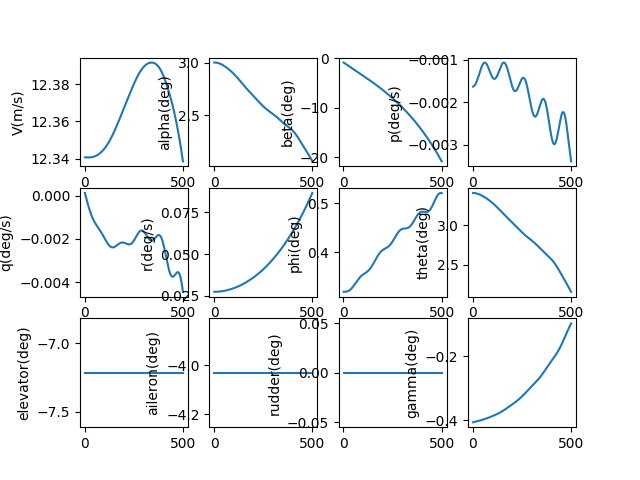

Values plotted in this chart, from the file beside it:
, V(m/s), alpha(deg), beta(deg), p(deg/s), q(deg/s), r(deg/s), phi(deg), theta(deg), elevator(deg), aileron(deg), rudder(deg), gamma(deg), pb, qc, rb, CD_act, CL_act, Cm_act, CY_act, Cr_act, Cn_act
1.0, 12.34, 3.003, -0.8402, -0.001633, 0.0001176, 0.02742, 0.3203, 3.409, -7.216, -4.03, 0.0, -0.4066, -0.004559, 0.0003283, 0.07655, 0.03967, -0.002032, 0.1077, 0.008966, 0.0107, 6.309567069332552e-05
2.0, 12.34, 3.003, -0.8671, -0.001632, 8.199916112123004e-05, 0.02742, 0.3203, 3.409, -7.216, -4.03, 0.0, -0.4064, -0.004557, 0.0002289, 0.07655, 0.03967, -0.002033, 0.1077, 0.009311, 0.0107, 0.0001261
3.0, 12.34, 3.003, -0.8941, -0.001631, 4.651692245884355e-05, 0.02742, 0.3203, 3.409, -7.216, -4.03, 0.0, -0.4063, -0.004552, 0.0001299, 0.07655, 0.03967, -0.002034, 0.1077, 0.009656, 0.0107, 0.0001889
4.0, 12.34, 3.003, -0.921, -0.001628, 1.1173170794995147e-05, 0.02742, 0.3203, 3.409, -7.216, -4.03, 0.0, -0.4061, -0.004545, 3.11905903678521e-05, 0.07656, 0.03967, -0.002037, 0.1077, 0.01, 0.0107, 0.0002516
5.0, 12.34, 3.003, -0.9479, -0.001625, -2.4012317383085328e-05, 0.02743, 0.3203, 3.409, -7.216, -4.03, 0.0, -0.406, -0.004536, -6.703187868372116e-05, 0.07656, 0.03967, -0.002039, 0.1077, 0.01035, 0.0107, 0.0003141
6.0, 12.34, 3.003, -0.9748, -0.001621, -5.901990581800759e-05, 0.02743, 0.3203, 3.409, -7.216, -4.03, 0.0, -0.4058, -0.004526, -0.0001648, 0.07657, 0.03967, -0.002042, 0.1077, 0.01069, 0.0107, 0.0003765
7.0, 12.34, 3.003, -1.002, -0.001617, -9.383016589214804e-05, 0.02743, 0.3204, 3.409, -7.216, -4.03, 0.0, -0.4057, -0.004513, -0.0002619, 0.07658, 0.03967, -0.002046, 0.1077, 0.01103, 0.0107, 0.0004388
8.0, 12.34, 3.003, -1.029, -0.001612, -0.0001284, 0.02744, 0.3204, 3.408, -7.216, -4.03, 0.0, -0.4055, -0.004499, -0.0003585, 0.07659, 0.03967, -0.00205, 0.1077, 0.01138, 0.0107, 0.0005009
9.0, 12.34, 3.003, -1.055, -0.001606, -0.0001628, 0.02744, 0.3204, 3.408, -7.216, -4.03, 0.0, -0.4054, -0.004483, -0.0004544, 0.0766, 0.03967, -0.002054, 0.1077, 0.01172, 0.0107, 0.0005629
10.0, 12.34, 3.002, -1.082, -0.001599, -0.0001969, 0.02744, 0.3204, 3.408, -7.216, -4.03, 0.0, -0.4052, -0.004465, -0.0005496, 0.07661, 0.03967, -0.002059, 0.1077, 0.01207, 0.0107, 0.0006248
11.0, 12.34, 3.002, -1.109, -0.001592, -0.0002307, 0.02745, 0.3205, 3.407, -7.216, -4.03, 0.0, -0.4051, -0.004445, -0.0006441, 0.07663, 0.03967, -0.002064, 0.1077, 0.01241, 0.0107, 0.0006865
12.0, 12.34, 3.002, -1.136, -0.001585, -0.0002643, 0.02745, 0.3205, 3.407, -7.216, -4.03, 0.0, -0.4049, -0.004424, -0.0007377, 0.07664, 0.03967, -0.00207, 0.1077, 0.01275, 0.0107, 0.0007481
13.0, 12.34, 3.002, -1.163, -0.001576, -0.0002975, 0.02746, 0.3206, 3.407, -7.216, -4.03, 0.0, -0.4048, -0.004401, -0.0008305, 0.07666, 0.03967, -0.002076, 0.1077, 0.0131, 0.0107, 0.0008096
14.0, 12.34, 3.001, -1.189, -0.001568, -0.0003304, 0.02747, 0.3206, 3.406, -7.216, -4.03, 0.0, -0.4046, -0.004376, -0.0009224, 0.07667, 0.03966, -0.002083, 0.1077, 0.01344, 0.0107, 0.000871
15.0, 12.34, 3.001, -1.216, -0.001558, -0.000363, 0.02747, 0.3207, 3.406, -7.216, -4.03, 0.0, -0.4045, -0.00435, -0.001013, 0.07669, 0.03966, -0.00209, 0.1077, 0.01378, 0.0107, 0.0009322
16.0, 12.34, 3.001, -1.243, -0.001549, -0.0003952, 0.02748, 0.3208, 3.405, -7.216, -4.03, 0.0, -0.4043, -0.004323, -0.001103, 0.07671, 0.03966, -0.002097, 0.1077, 0.01412, 0.0107, 0.0009933
17.0, 12.34, 3, -1.27, -0.001538, -0.0004271, 0.02749, 0.3209, 3.404, -7.216, -4.03, 0.0, -0.4042, -0.004294, -0.001192, 0.07673, 0.03966, -0.002105, 0.1077, 0.01447, 0.0107, 0.001054
18.0, 12.34, 3, -1.296, -0.001528, -0.0004586, 0.02749, 0.321, 3.404, -7.216, -4.03, 0.0, -0.404, -0.004265, -0.00128, 0.07675, 0.03966, -0.002112, 0.1077, 0.01481, 0.0107, 0.001115
19.0, 12.34, 2.999, -1.323, -0.001517, -0.0004897, 0.0275, 0.3211, 3.403, -7.216, -4.03, 0.0, -0.4039, -0.004233, -0.001367, 0.07677, 0.03966, -0.002119, 0.1077, 0.01515, 0.01071, 0.001176
20.0, 12.34, 2.999, -1.35, -0.001505, -0.0005203, 0.02751, 0.3212, 3.403, -7.216, -4.03, 0.0, -0.4037, -0.004201, -0.001453, 0.0768, 0.03966, -0.002126, 0.1077, 0.01549, 0.01071, 0.001237
21.0, 12.34, 2.998, -1.376, -0.001493, -0.0005506, 0.02752, 0.3214, 3.402, -7.216, -4.03, 0.0, -0.4036, -0.004167, -0.001537, 0.07682, 0.03966, -0.002134, 0.1077, 0.01583, 0.01071, 0.001297
22.0, 12.34, 2.998, -1.403, -0.00148, -0.0005805, 0.02753, 0.3215, 3.401, -7.216, -4.03, 0.0, -0.4034, -0.004132, -0.00162, 0.07685, 0.03966, -0.002141, 0.1077, 0.01618, 0.01071, 0.001358
23.0, 12.34, 2.997, -1.43, -0.001467, -0.0006099, 0.02754, 0.3217, 3.4, -7.216, -4.03, 0.0, -0.4033, -0.004096, -0.001703, 0.07688, 0.03965, -0.002149, 0.1077, 0.01652, 0.01072, 0.001418
24.0, 12.34, 2.997, -1.456, -0.001454, -0.0006388, 0.02755, 0.3218, 3.4, -7.216, -4.03, 0.0, -0.4031, -0.004058, -0.001783, 0.07691, 0.03965, -0.002157, 0.1077, 0.01686, 0.01072, 0.001478
25.0, 12.34, 2.996, -1.483, -0.00144, -0.0006673, 0.02756, 0.322, 3.399, -7.216, -4.03, 0.0, -0.4029, -0.00402, -0.001863, 0.07694, 0.03965, -0.002166, 0.1077, 0.0172, 0.01072, 0.001538
26.0, 12.34, 2.995, -1.51, -0.001426, -0.0006953, 0.02757, 0.3222, 3.398, -7.216, -4.03, 0.0, -0.4028, -0.003981, -0.001941, 0.07697, 0.03965, -0.002174, 0.1076, 0.01754, 0.01072, 0.001598
27.0, 12.34, 2.995, -1.536, -0.001412, -0.0007229, 0.02758, 0.3225, 3.397, -7.216, -4.03, 0.0, -0.4026, -0.003941, -0.002018, 0.077, 0.03965, -0.002183, 0.1076, 0.01788, 0.01073, 0.001658
28.0, 12.34, 2.994, -1.563, -0.001397, -0.0007499, 0.02759, 0.3227, 3.396, -7.216, -4.03, 0.0, -0.4025, -0.0039, -0.002093, 0.07703, 0.03965, -0.002192, 0.1076, 0.01822, 0.01073, 0.001718
29.0, 12.34, 2.993, -1.59, -0.001383, -0.0007765, 0.02761, 0.3229, 3.395, -7.216, -4.03, 0.0, -0.4023, -0.003859, -0.002168, 0.07707, 0.03965, -0.002202, 0.1076, 0.01856, 0.01073, 0.001778
30.0, 12.34, 2.992, -1.616, -0.001368, -0.0008025, 0.02762, 0.3232, 3.394, -7.216, -4.03, 0.0, -0.4021, -0.003818, -0.00224, 0.0771, 0.03965, -0.002211, 0.1076, 0.0189, 0.01074, 0.001837
31.0, 12.34, 2.991, -1.643, -0.001353, -0.0008281, 0.02763, 0.3235, 3.393, -7.216, -4.03, 0.0, -0.402, -0.003776, -0.002312, 0.07714, 0.03964, -0.002221, 0.1076, 0.01925, 0.01074, 0.001897
32.0, 12.34, 2.991, -1.669, -0.001338, -0.0008531, 0.02765, 0.3238, 3.392, -7.216, -4.03, 0.0, -0.4018, -0.003735, -0.002382, 0.07718, 0.03964, -0.002231, 0.1076, 0.01959, 0.01075, 0.001956
33.0, 12.34, 2.99, -1.696, -0.001323, -0.0008777, 0.02766, 0.3241, 3.391, -7.216, -4.03, 0.0, -0.4016, -0.003693, -0.00245, 0.07722, 0.03964, -0.002241, 0.1075, 0.01993, 0.01075, 0.002015
34.0, 12.34, 2.989, -1.723, -0.001308, -0.0009017, 0.02768, 0.3244, 3.39, -7.216, -4.03, 0.0, -0.4015, -0.003651, -0.002517, 0.07726, 0.03964, -0.002251, 0.1075, 0.02027, 0.01075, 0.002074
35.0, 12.34, 2.988, -1.749, -0.001293, -0.0009252, 0.02769, 0.3247, 3.389, -7.216, -4.03, 0.0, -0.4013, -0.00361, -0.002583, 0.0773, 0.03964, -0.002262, 0.1075, 0.02061, 0.01076, 0.002133
36.0, 12.34, 2.987, -1.776, -0.001279, -0.0009482, 0.02771, 0.3251, 3.388, -7.216, -4.03, 0.0, -0.4011, -0.003569, -0.002647, 0.07734, 0.03964, -0.002273, 0.1075, 0.02095, 0.01076, 0.002192
37.0, 12.34, 2.986, -1.802, -0.001264, -0.0009707, 0.02772, 0.3255, 3.387, -7.216, -4.03, 0.0, -0.4009, -0.003529, -0.00271, 0.07739, 0.03963, -0.002284, 0.1075, 0.02129, 0.01077, 0.002251
38.0, 12.34, 2.985, -1.829, -0.00125, -0.0009927, 0.02774, 0.3259, 3.386, -7.216, -4.03, 0.0, -0.4008, -0.003489, -0.002771, 0.07743, 0.03963, -0.002295, 0.1074, 0.02163, 0.01077, 0.00231
39.0, 12.34, 2.984, -1.856, -0.001236, -0.001014, 0.02776, 0.3262, 3.385, -7.216, -4.03, 0.0, -0.4006, -0.00345, -0.002831, 0.07748, 0.03963, -0.002306, 0.1074, 0.02197, 0.01077, 0.002369
40.0, 12.34, 2.983, -1.882, -0.001222, -0.001035, 0.02777, 0.3267, 3.384, -7.216, -4.03, 0.0, -0.4004, -0.003412, -0.00289, 0.07753, 0.03963, -0.002317, 0.1074, 0.02231, 0.01078, 0.002427
41.0, 12.34, 2.982, -1.909, -0.001209, -0.001056, 0.02779, 0.3271, 3.382, -7.216, -4.03, 0.0, -0.4002, -0.003375, -0.002947, 0.07758, 0.03963, -0.002329, 0.1074, 0.02265, 0.01078, 0.002486
42.0, 12.34, 2.981, -1.935, -0.001196, -0.001076, 0.02781, 0.3275, 3.381, -7.216, -4.03, 0.0, -0.4, -0.003339, -0.003003, 0.07763, 0.03962, -0.002341, 0.1074, 0.02299, 0.01079, 0.002544
43.0, 12.34, 2.98, -1.962, -0.001184, -0.001095, 0.02783, 0.328, 3.38, -7.216, -4.03, 0.0, -0.3999, -0.003304, -0.003058, 0.07768, 0.03962, -0.002352, 0.1073, 0.02333, 0.01079, 0.002603
44.0, 12.34, 2.979, -1.988, -0.001172, -0.001115, 0.02785, 0.3284, 3.379, -7.216, -4.03, 0.0, -0.3997, -0.00327, -0.003111, 0.07773, 0.03962, -0.002364, 0.1073, 0.02367, 0.0108, 0.002661
45.0, 12.34, 2.978, -2.015, -0.00116, -0.001133, 0.02787, 0.3289, 3.377, -7.216, -4.03, 0.0, -0.3995, -0.003238, -0.003164, 0.07779, 0.03962, -0.002377, 0.1073, 0.02401, 0.0108, 0.002719
46.0, 12.34, 2.977, -2.041, -0.001149, -0.001152, 0.02789, 0.3294, 3.376, -7.216, -4.03, 0.0, -0.3993, -0.003208, -0.003215, 0.07784, 0.03962, -0.002389, 0.1073, 0.02435, 0.01081, 0.002777
47.0, 12.34, 2.976, -2.068, -0.001139, -0.001169, 0.02791, 0.3299, 3.375, -7.216, -4.03, 0.0, -0.3991, -0.003179, -0.003265, 0.0779, 0.03961, -0.002401, 0.1072, 0.02469, 0.01081, 0.002835
48.0, 12.34, 2.974, -2.095, -0.001129, -0.001187, 0.02793, 0.3304, 3.373, -7.216, -4.03, 0.0, -0.3989, -0.003152, -0.003313, 0.07796, 0.03961, -0.002414, 0.1072, 0.02503, 0.01082, 0.002893
49.0, 12.34, 2.973, -2.121, -0.00112, -0.001204, 0.02795, 0.3309, 3.372, -7.216, -4.03, 0.0, -0.3987, -0.003127, -0.003361, 0.07802, 0.03961, -0.002427, 0.1072, 0.02537, 0.01083, 0.002951
50.0, 12.34, 2.972, -2.148, -0.001112, -0.001221, 0.02797, 0.3315, 3.371, -7.216, -4.03, 0.0, -0.3985, -0.003103, -0.003408, 0.07808, 0.03961, -0.002439, 0.1071, 0.02571, 0.01083, 0.003008
51.0, 12.34, 2.971, -2.174, -0.001104, -0.001237, 0.02799, 0.332, 3.369, -7.216, -4.03, 0.0, -0.3983, -0.003082, -0.003453, 0.07814, 0.0396, -0.002452, 0.1071, 0.02605, 0.01084, 0.003066
52.0, 12.34, 2.97, -2.201, -0.001097, -0.001253, 0.02802, 0.3326, 3.368, -7.216, -4.03, 0.0, -0.3981, -0.003062, -0.003498, 0.0782, 0.0396, -0.002465, 0.1071, 0.02639, 0.01084, 0.003124
53.0, 12.34, 2.968, -2.227, -0.001091, -0.001269, 0.02804, 0.3331, 3.366, -7.216, -4.03, 0.0, -0.3979, -0.003045, -0.003542, 0.07827, 0.0396, -0.002479, 0.1071, 0.02672, 0.01085, 0.003181
54.0, 12.34, 2.967, -2.254, -0.001085, -0.001284, 0.02806, 0.3337, 3.365, -7.216, -4.03, 0.0, -0.3977, -0.003029, -0.003585, 0.07833, 0.0396, -0.002492, 0.107, 0.02706, 0.01085, 0.003239
55.0, 12.34, 2.966, -2.281, -0.001081, -0.001299, 0.02809, 0.3342, 3.364, -7.216, -4.03, 0.0, -0.3975, -0.003016, -0.003627, 0.0784, 0.03959, -0.002505, 0.107, 0.0274, 0.01086, 0.003296
56.0, 12.34, 2.965, -2.307, -0.001077, -0.001314, 0.02811, 0.3348, 3.362, -7.216, -4.03, 0.0, -0.3973, -0.003005, -0.003669, 0.07847, 0.03959, -0.002519, 0.107, 0.02774, 0.01087, 0.003353
57.0, 12.34, 2.963, -2.334, -0.001074, -0.001329, 0.02813, 0.3354, 3.361, -7.216, -4.03, 0.0, -0.3971, -0.002997, -0.003709, 0.07853, 0.03959, -0.002533, 0.1069, 0.02808, 0.01087, 0.003411
58.0, 12.34, 2.962, -2.36, -0.001071, -0.001343, 0.02816, 0.336, 3.359, -7.216, -4.03, 0.0, -0.3969, -0.00299, -0.00375, 0.0786, 0.03959, -0.002546, 0.1069, 0.02842, 0.01088, 0.003468
59.0, 12.34, 2.961, -2.387, -0.00107, -0.001357, 0.02819, 0.3366, 3.358, -7.216, -4.03, 0.0, -0.3967, -0.002986, -0.003789, 0.07867, 0.03958, -0.00256, 0.1069, 0.02876, 0.01088, 0.003525
60.0, 12.34, 2.96, -2.414, -0.001069, -0.001371, 0.02821, 0.3371, 3.356, -7.216, -4.03, 0.0, -0.3965, -0.002984, -0.003828, 0.07875, 0.03958, -0.002574, 0.1069, 0.0291, 0.01089, 0.003582
... 440 more rows
